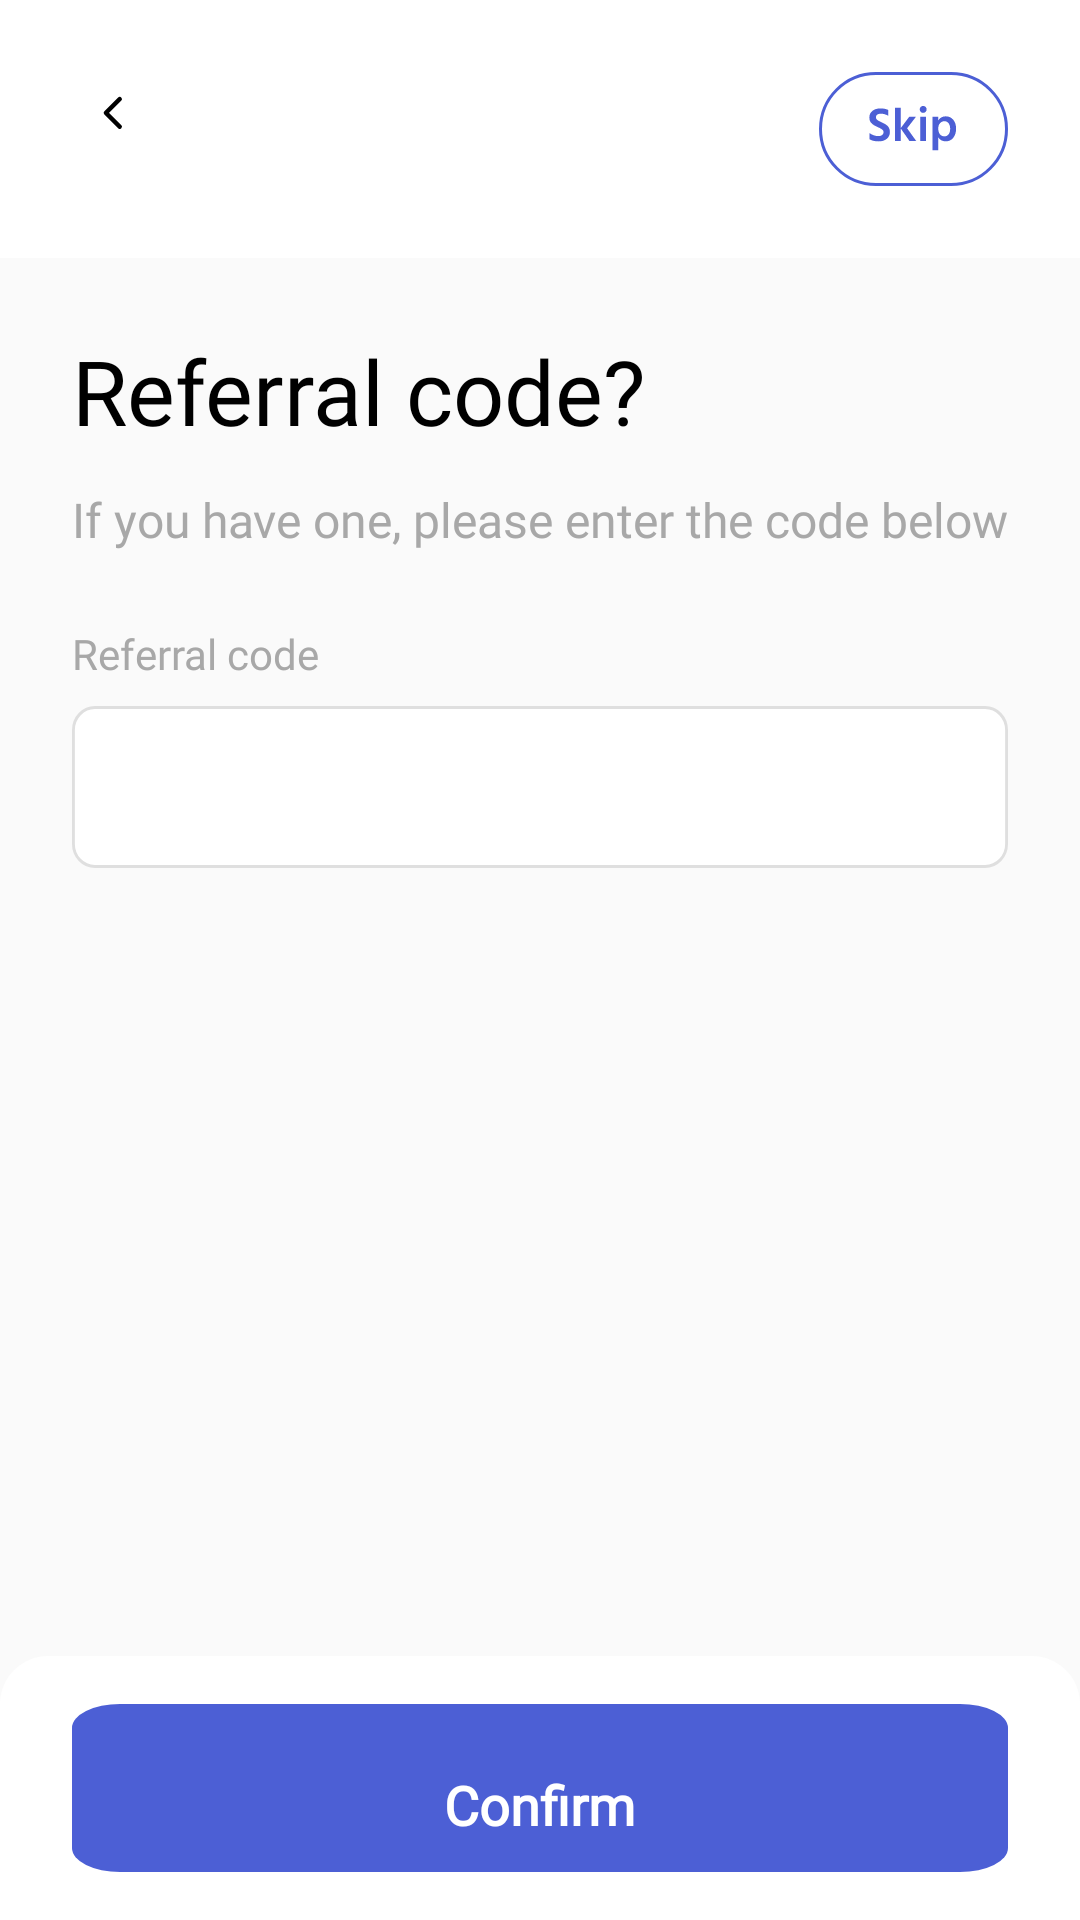

Produce the Android XML layout that renders to this screen, including the resource entries it uses.
<!-- AndroidManifest.xml: application theme Theme.WeSkill -->
<!-- res/layout/fragment_referral.xml -->
<?xml version="1.0" encoding="utf-8"?>
<FrameLayout xmlns:android="http://schemas.android.com/apk/res/android"
    xmlns:tools="http://schemas.android.com/tools"
    android:layout_width="match_parent"
    android:layout_height="match_parent"
    xmlns:app="http://schemas.android.com/apk/res-auto"
    tools:context=".ui.fragments.ReferralFragment">

    <RelativeLayout
        android:layout_width="match_parent"
        android:layout_height="match_parent">

        <RelativeLayout
            android:id="@+id/header"
            android:layout_width="match_parent"
            android:layout_height="wrap_content"
            android:background="@color/white">

            <ImageView
                android:id="@+id/btn_close"
                android:layout_width="28dp"
                android:layout_height="28dp"
                android:layout_marginVertical="24dp"
                android:layout_marginLeft="24dp"
                android:src="@drawable/ic_backicon" />

            <ImageView
                android:id="@+id/skipBtn"
                android:layout_width="wrap_content"
                android:layout_height="wrap_content"
                android:layout_alignParentEnd="true"
                android:layout_marginVertical="24dp"
                android:layout_marginRight="24dp"
                android:src="@drawable/ic_skipbtn" />

        </RelativeLayout>

        <TextView
            android:id="@+id/referralText"
            android:layout_width="wrap_content"
            android:layout_height="wrap_content"
            android:layout_marginLeft="24dp"
            android:layout_marginTop="24dp"
            android:layout_below="@id/header"
            android:fontFamily="@font/poppins_regular"
            android:text="Referral code?"
            android:textColor="@color/black"
            android:textSize="30sp" />

        <TextView
            android:id="@+id/Text"
            android:layout_width="wrap_content"
            android:layout_height="wrap_content"
            android:layout_below="@id/referralText"
            android:layout_marginLeft="24dp"
            android:layout_marginTop="12dp"
            android:fontFamily="@font/hind_regular"
            android:text="If you have one, please enter the code below"
            android:textColor="#A8A8A8"
            android:textSize="16sp" />

        <LinearLayout
            android:id="@+id/referralCodeBox"
            android:layout_width="match_parent"
            android:layout_height="wrap_content"
            android:layout_below="@id/referralText"
            android:layout_marginHorizontal="24dp"
            android:layout_marginTop="58dp"
            android:orientation="vertical">

            <TextView
                android:layout_width="wrap_content"
                android:layout_height="wrap_content"
                android:fontFamily="@font/hind_regular"
                android:text="Referral code"
                android:textColor="#A8A8A8"
                android:textSize="14sp" />

            <EditText
                android:id="@+id/password"
                android:layout_width="match_parent"
                android:layout_height="wrap_content"
                android:layout_marginTop="8dp"
                android:layout_weight="1"
                android:background="@drawable/ic_textbox"
                android:drawableBottom="@color/transparent"
                android:fontFamily="@font/hind_regular"
                android:hint=""
                android:paddingLeft="15dp" />
        </LinearLayout>


        <RelativeLayout
            android:id="@+id/Bottom"
            android:layout_width="match_parent"
            android:layout_height="wrap_content"
            android:layout_alignParentBottom="true"
            android:background="@drawable/self_learning_bg_gray">

            <RelativeLayout
                android:id="@+id/confirmBtn"
                android:layout_width="match_parent"
                android:layout_height="wrap_content"
                android:layout_centerInParent="true"
                android:layout_marginHorizontal="24dp"
                android:layout_marginVertical="16dp"
                android:layout_weight="1"
                android:background="@drawable/ic_signinbtn"
                android:elevation="4dp"
                android:gravity="center"
                app:layout_constraintBottom_toBottomOf="parent">

                <ImageView
                    android:id="@+id/check_logo"
                    android:layout_width="35dp"
                    android:layout_height="35dp"
                    android:layout_centerVertical="true"
                    android:layout_toEndOf="@id/book_text"
                    android:paddingLeft="6dp"
                    android:src="@drawable/ic_round_check"
                    android:visibility="gone" />

                <ProgressBar
                    android:id="@+id/progressBook"
                    android:layout_width="30dp"
                    android:layout_height="30dp"
                    android:layout_centerVertical="true"
                    android:layout_toEndOf="@id/book_text"
                    android:indeterminateTint="@color/white"
                    android:paddingLeft="10dp"
                    android:visibility="gone">

                </ProgressBar>

                <TextView
                    android:id="@+id/book_text"
                    android:layout_width="wrap_content"
                    android:layout_height="wrap_content"
                    android:layout_centerInParent="true"
                    android:fontFamily="@font/poppins_regular"
                    android:gravity="center"
                    android:paddingVertical="10dp"
                    android:text="Confirm"
                    android:textAllCaps="false"
                    android:textColor="@color/white"
                    android:textSize="18sp"
                    android:textStyle="bold" />
            </RelativeLayout>

        </RelativeLayout>
    </RelativeLayout>

</FrameLayout>
<!-- resources referenced by this layout -->
<resources>
  <color name="black">#FF000000</color>
  <color name="transparent">#00FFFFFF</color>
  <color name="white">#FFFFFFFF</color>
  <!-- drawable ic_backicon (drawable) -->
  <vector xmlns:android="http://schemas.android.com/apk/res/android"
      android:width="38dp"
      android:height="38dp"
      android:viewportWidth="38"
      android:viewportHeight="38">
    <path
        android:pathData="M19,19m19,0a19,19 0,1 0,-38 0a19,19 0,1 0,38 0"
        android:fillColor="#ffffff"/>
    <path
        android:pathData="M21.5835,24.75L15.3335,18.5L21.5835,12.25"
        android:strokeLineJoin="round"
        android:strokeWidth="2"
        android:fillColor="#00000000"
        android:strokeColor="#000000"
        android:strokeLineCap="round"/>
  </vector>
  <!-- drawable ic_round_check (drawable) -->
  <vector android:height="24dp" android:tint="#F5F5F5"
      android:viewportHeight="24" android:viewportWidth="24"
      android:width="24dp" xmlns:android="http://schemas.android.com/apk/res/android">
      <path android:fillColor="@android:color/white" android:pathData="M12,2C6.48,2 2,6.48 2,12s4.48,10 10,10 10,-4.48 10,-10S17.52,2 12,2zM12,20c-4.41,0 -8,-3.59 -8,-8s3.59,-8 8,-8 8,3.59 8,8 -3.59,8 -8,8zM15.88,8.29L10,14.17l-1.88,-1.88c-0.39,-0.39 -1.02,-0.39 -1.41,0 -0.39,0.39 -0.39,1.02 0,1.41l2.59,2.59c0.39,0.39 1.02,0.39 1.41,0L17.3,9.7c0.39,-0.39 0.39,-1.02 0,-1.41 -0.39,-0.39 -1.03,-0.39 -1.42,0z"/>
  </vector>
  <!-- drawable ic_signinbtn (drawable) -->
  <vector xmlns:android="http://schemas.android.com/apk/res/android"
      android:width="156dp"
      android:height="56dp"
      android:viewportWidth="156"
      android:viewportHeight="56">
    <path
        android:pathData="M8,0L148,0A8,8 0,0 1,156 8L156,48A8,8 0,0 1,148 56L8,56A8,8 0,0 1,0 48L0,8A8,8 0,0 1,8 0z"
        android:fillColor="#4C5FD5"/>
  </vector>
  <!-- drawable ic_skipbtn: vector/xml drawable (drawable, 3168 chars, omitted) -->
  <!-- drawable ic_textbox (drawable) -->
  <vector xmlns:android="http://schemas.android.com/apk/res/android"
      android:width="327dp"
      android:height="54dp"
      android:viewportWidth="327"
      android:viewportHeight="54">
    <path
        android:strokeWidth="1"
        android:pathData="M8,0.5L319,0.5A7.5,7.5 0,0 1,326.5 8L326.5,46A7.5,7.5 0,0 1,319 53.5L8,53.5A7.5,7.5 0,0 1,0.5 46L0.5,8A7.5,7.5 0,0 1,8 0.5z"
        android:fillColor="#ffffff"
        android:strokeColor="#DFDFDF"/>
  </vector>
  <!-- drawable self_learning_bg_gray (drawable) -->
  <?xml version="1.0" encoding="utf-8"?>
  <shape xmlns:android="http://schemas.android.com/apk/res/android"
      android:shape="rectangle">
  
      <solid
          android:color="@color/white"/>
  
      <corners
          android:topRightRadius="16dp"
          android:topLeftRadius="16dp"/>
  </shape>
  <style name="Theme.WeSkill" parent="Theme.AppCompat.Light.NoActionBar">
          <item name="android:statusBarColor">@color/purple_700</item>
          <item name="android:windowFullscreen">true</item>
          <item name="android:windowNoTitle">true</item>
          <item name="android:windowActionBar">false</item>
          <item name="android:windowContentOverlay">@null</item>
          <item name="android:windowTranslucentStatus">true</item>
          <item name="android:windowLayoutInDisplayCutoutMode">shortEdges</item>
      </style>
  <color name="purple_700">#FF3700B3</color>
</resources>
